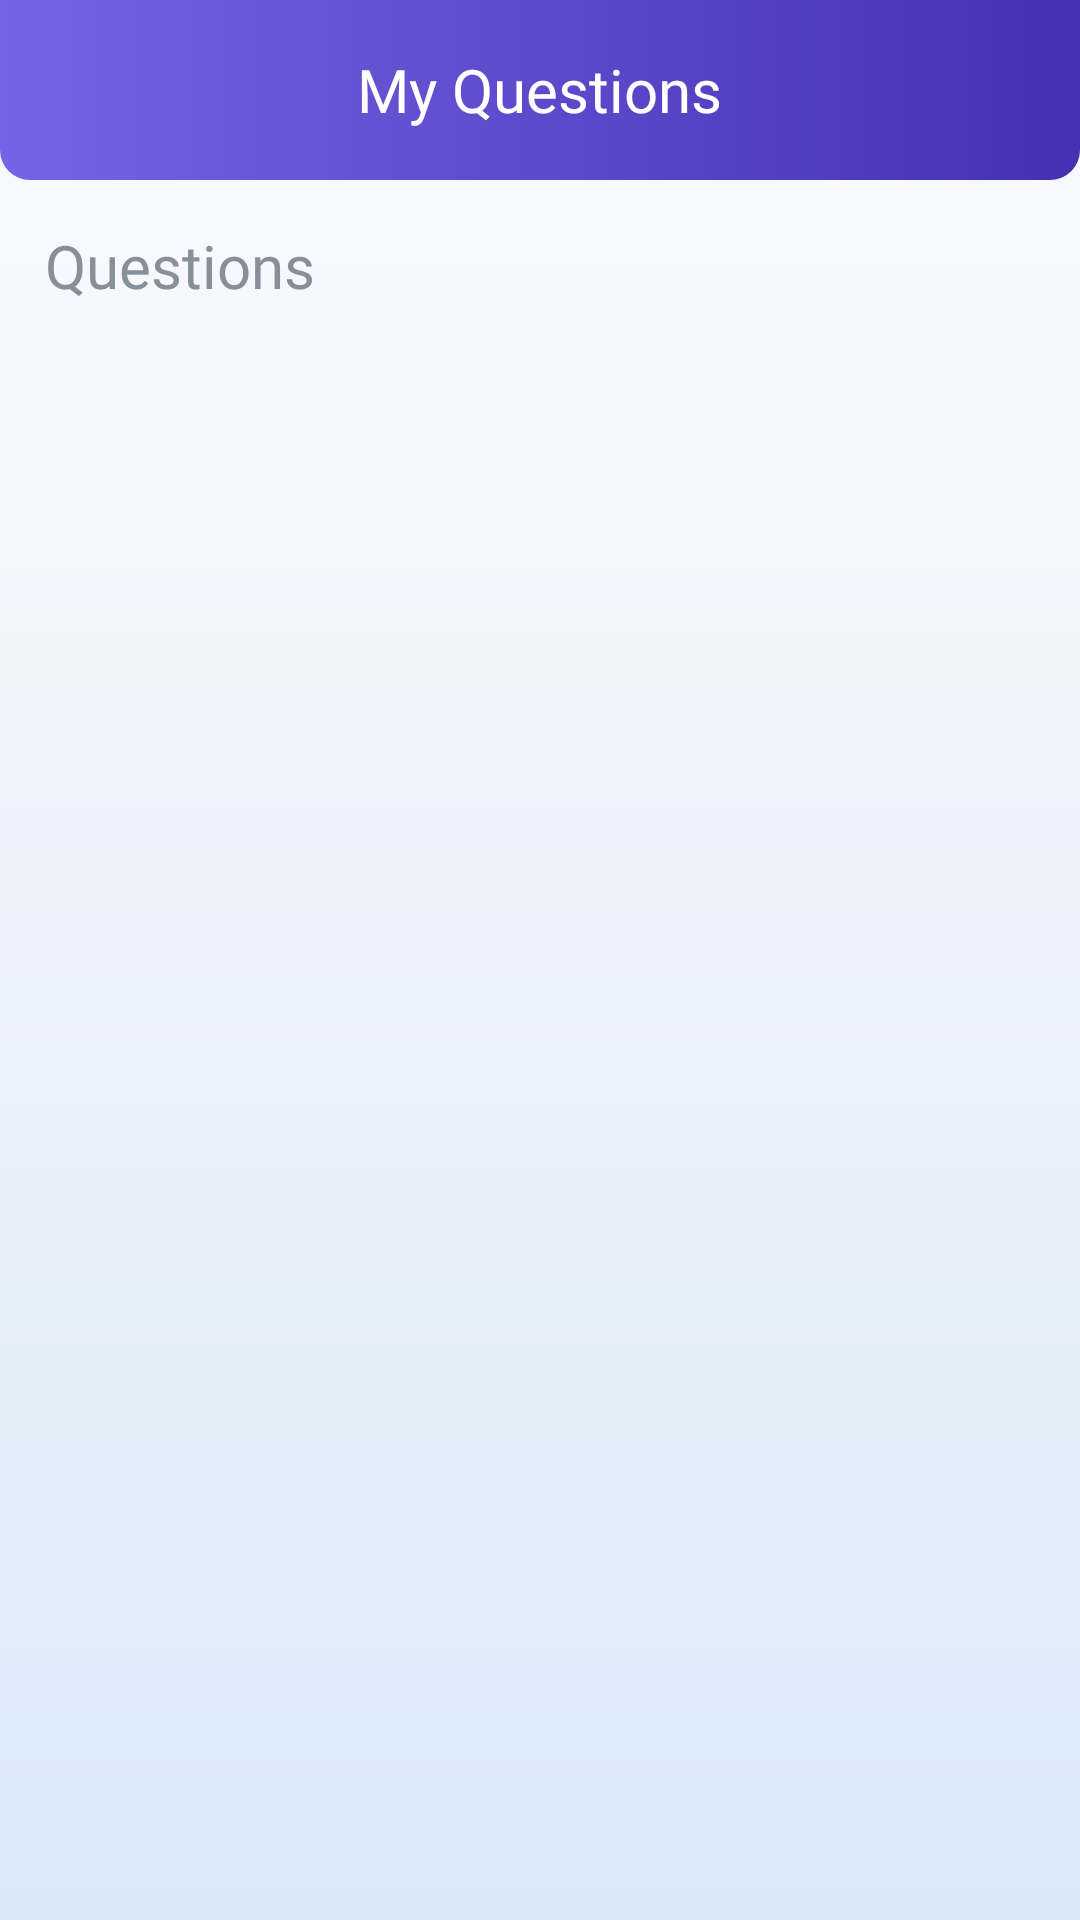

Reconstruct the res/layout file that produces this screen, plus the resources it refers to.
<!-- AndroidManifest.xml: application theme Theme.Prect -->
<!-- res/layout/activity_view_my_questions.xml -->
<?xml version="1.0" encoding="utf-8"?>
<RelativeLayout xmlns:android="http://schemas.android.com/apk/res/android"
    xmlns:app="http://schemas.android.com/apk/res-auto"
    xmlns:tools="http://schemas.android.com/tools"
    android:layout_width="match_parent"
    android:layout_height="match_parent"
    tools:context=".ViewMyQuestions"

    android:background="@drawable/background_forall">

    <RelativeLayout
        android:layout_width="match_parent"
        android:layout_height="60dp"
        android:background="@drawable/heading"
        android:id="@+id/relativeLayout">

        <ImageView
            android:layout_width="60dp"
            android:layout_height="30dp"
            android:src="@drawable/back"
            android:id="@+id/back_viewmyquestions"
            android:layout_centerVertical="true"/>
        <TextView
            android:layout_width="wrap_content"
            android:layout_height="wrap_content"
            android:layout_centerHorizontal="true"
            android:text="My Questions"
            android:textColor="@color/white"
            android:fontFamily="@font/inter_bolf"
            android:textSize="20dp"
            android:layout_centerVertical="true"/>




    </RelativeLayout>

    <TextView
        android:id="@+id/questionText"
        android:layout_width="wrap_content"
        android:layout_height="wrap_content"
        android:layout_below="@+id/relativeLayout"
        android:layout_marginLeft="15dp"
        android:layout_marginTop="15dp"
        android:fontFamily="@font/inter_semibold"
        android:text="Questions"
        android:textColor="#879099"
        android:textSize="20dp" />

    <androidx.recyclerview.widget.RecyclerView
        android:id="@+id/recyclerView"
        android:layout_width="match_parent"
        android:layout_height="match_parent"
        android:layout_below="@+id/questionText"
        android:layout_marginStart="10dp"
        android:layout_marginTop="10dp"
        android:layout_marginEnd="10dp"
        android:layout_marginBottom="10dp" />

</RelativeLayout>
<!-- resources referenced by this layout -->
<resources>
  <color name="white">#FFFFFFFF</color>
  <!-- drawable background_forall (drawable) -->
  <?xml version="1.0" encoding="utf-8"?>
  <shape xmlns:android="http://schemas.android.com/apk/res/android">
      <gradient android:startColor="#FBFBFF" android:endColor="#DBE9F7" android:angle="-90"/>
  
  </shape>
  <!-- drawable heading (drawable) -->
  <?xml version="1.0" encoding="utf-8"?>
  <shape xmlns:android="http://schemas.android.com/apk/res/android">
      <corners android:bottomLeftRadius="10dp" android:bottomRightRadius="10dp"/>
      <gradient android:startColor="#7564E5" android:endColor="#4530B2"/>
  </shape>
  <style name="Theme.Prect" parent="Theme.MaterialComponents.DayNight.NoActionBar">
          
          <item name="colorPrimary">@color/purple_500</item>
          <item name="colorPrimaryVariant">@color/purple_700</item>
          <item name="colorOnPrimary">@color/white</item>
          
          <item name="colorSecondary">@color/teal_200</item>
          <item name="colorSecondaryVariant">@color/teal_700</item>
          <item name="colorOnSecondary">@color/black</item>
          
          <item name="android:statusBarColor" tools:targetApi="l">@color/status_bar</item>
  
          <item name="android:navigationBarColor" tools:targetApi="l">@color/navigation_bar</item>
  
  
  
      </style>
  <color name="purple_500">#FF6200EE</color>
  <color name="purple_700">#FF3700B3</color>
  <color name="teal_200">#FF03DAC5</color>
  <color name="teal_700">#FF018786</color>
  <color name="black">#FF000000</color>
  <color name="status_bar">#fbfbff</color>
  <color name="navigation_bar">#dbe9f7</color>
</resources>
